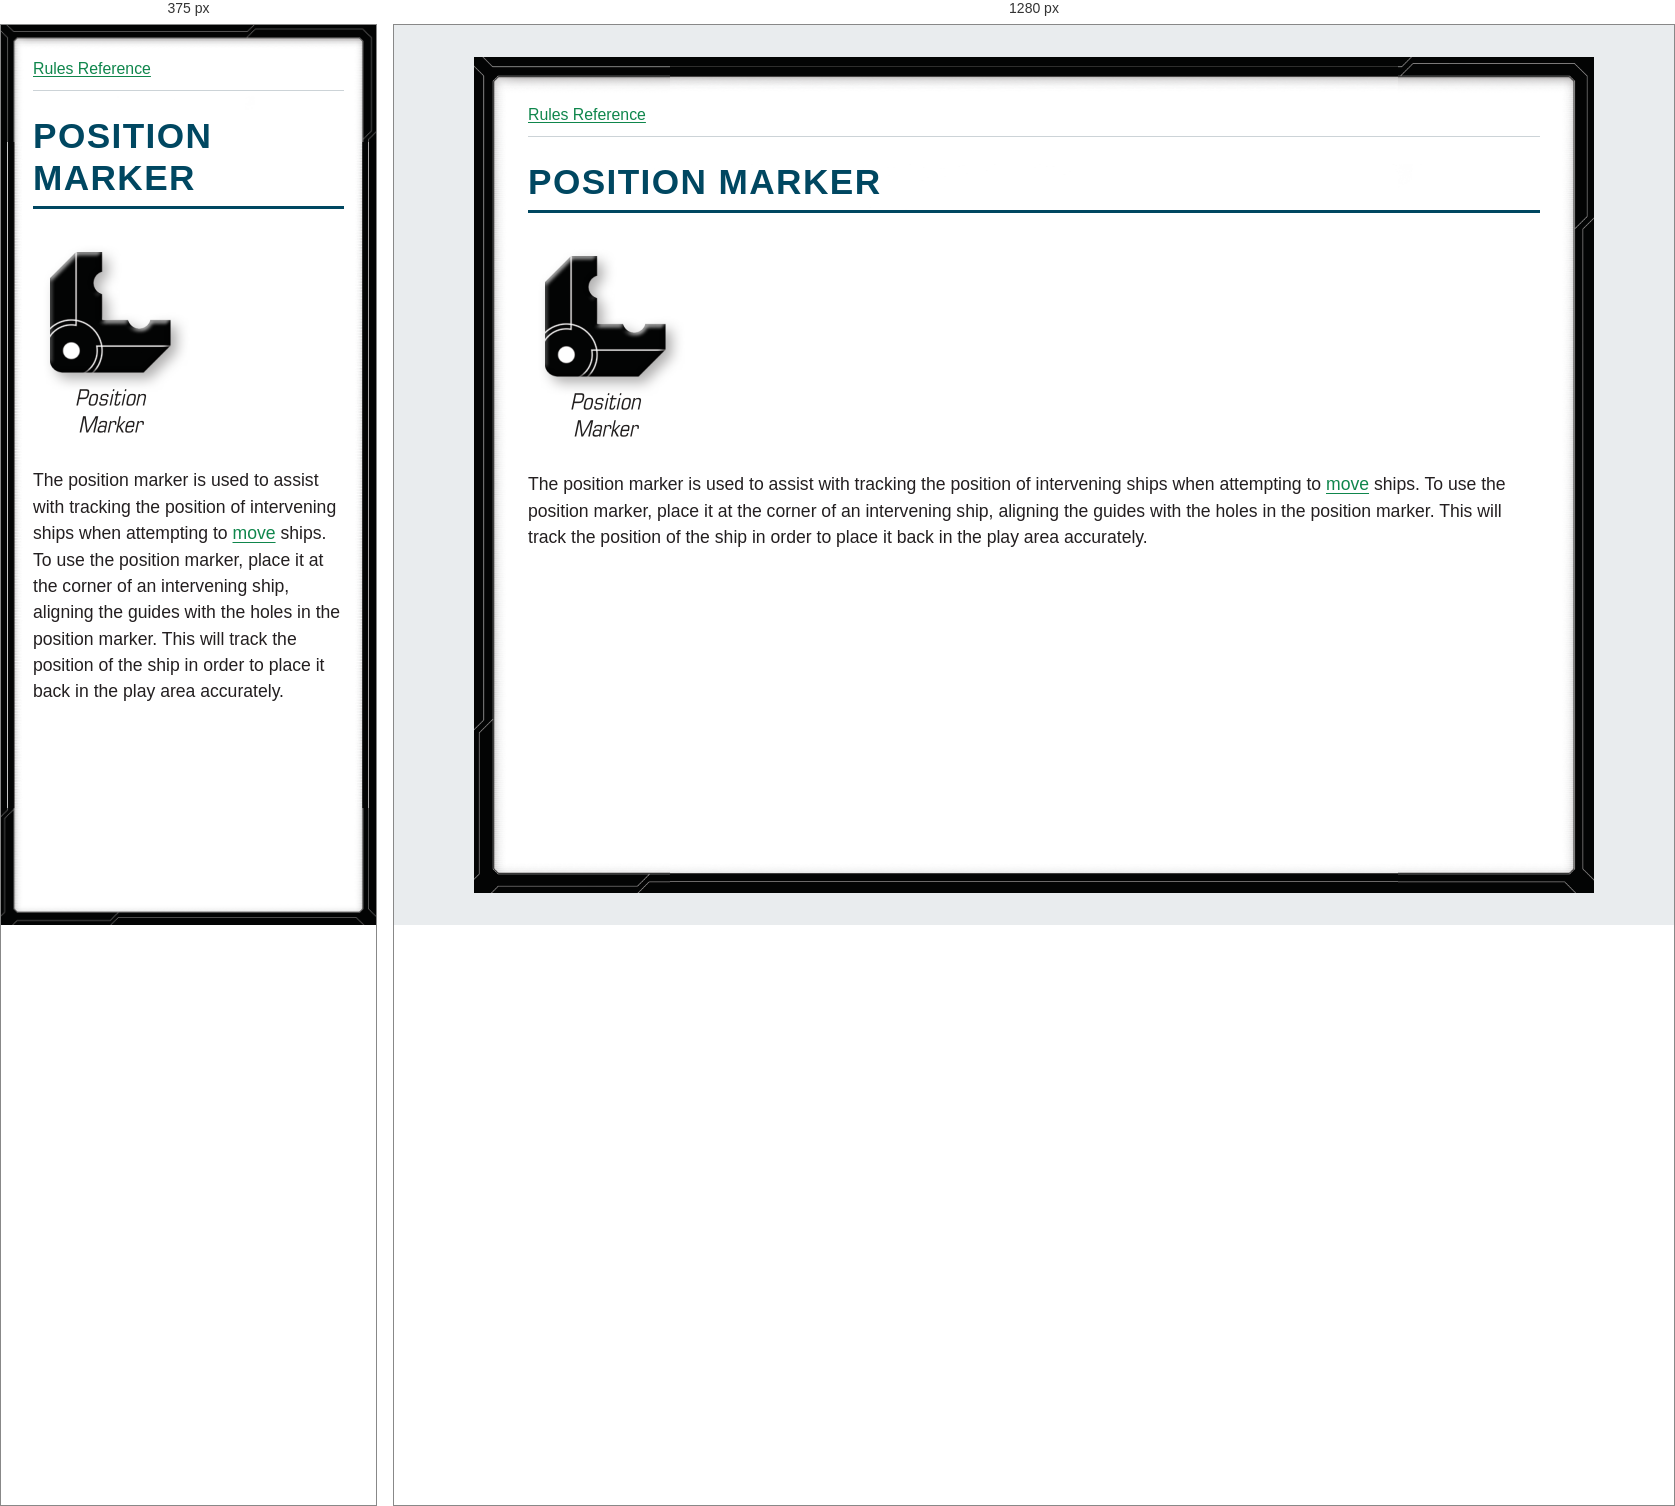
Rendered at 375 px and 1280 px, left to right.

<!-- file: glossary-position-marker.html -->
<!doctype html>
<html lang="en">
<head>
<meta charset="utf-8">
<meta name="viewport" content="width=device-width, initial-scale=1">
<title>POSITION MARKER</title>
<link rel="stylesheet" href="../style.css">
</head>
<body>
<nav aria-label="Rules navigation"><a href="../index.html">Rules Reference</a></nav>
<main><h1><strong>POSITION MARKER</strong></h1>
<p><img alt="Position marker" src="../assets/page-17-position-marker.png" /></p>
<p>The position marker is used to assist with tracking the position of intervening ships when attempting to <a href="glossary-move.html">move</a> ships. To use the position marker, place it at the corner of an intervening ship, aligning the guides with the holes in the position marker. This will track the position of the ship in order to place it back in the play area accurately.</p></main>
</body>
</html>


/* @media block from style.css */
@media (max-width: 40rem) {
  body { --frame-width: 20px; margin: 0; min-height: 100vh; padding: .75rem; }
}